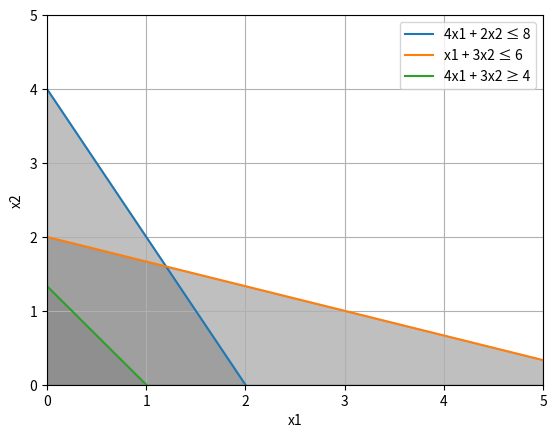

Source code (Python):

import matplotlib.pyplot as plt
import numpy as np
from scipy.optimize import linprog

x1 = np.linspace(0, 5, 100)

x2_1 = (8 - 4 * x1) / 2
x2_2 = (6 - x1) / 3
x2_3 = (4 - 4 * x1) / 3

c = [-4, -3]  # Изменяем коэффициенты для максимизации

A = [
    [4, 2],  # Изменяем знаки в ограничениях
    [1, 3],  # Изменяем знаки в ограничениях
    [-4, -3]  # Изменяем знаки в ограничениях
]

b = [8, 6, -4]  # Изменяем знаки в ограничениях

x0_bounds = (0, None)
x1_bounds = (0, None)

plt.plot(x1, x2_1, label='4x1 + 2x2 ≤ 8')
plt.plot(x1, x2_2, label='x1 + 3x2 ≤ 6')
plt.plot(x1, x2_3, label='4x1 + 3x2 ≥ 4')

plt.fill_between(x1, 0, x2_1, where=(x2_1 >= 0), color='gray', alpha=0.5)
plt.fill_between(x1, 0, x2_2, where=(x2_2 >= 0), color='gray', alpha=0.5)
plt.fill_between(x1, 0, x2_3, where=(x2_3 >= 0), color='gray', alpha=0.5)

x2_level = (0 - 4 * x1) / 3

plt.xlim(0, 5)
plt.ylim(0, 5)
plt.xlabel('x1')
plt.ylabel('x2')
plt.legend()
plt.grid(True)

plt.show()

res = linprog(c, A_ub=A, b_ub=b, bounds=[x0_bounds, x1_bounds], method='simplex')

max_x1 = res.x[0]
max_x2 = res.x[1]
max_z = -res.fun  # Меняем знак, так как ищем максимум

print(f"Максимальное значение целевой функции: {max_z:.2f} при x1 = {max_x1:.2f}, x2 = {max_x2:.2f}")